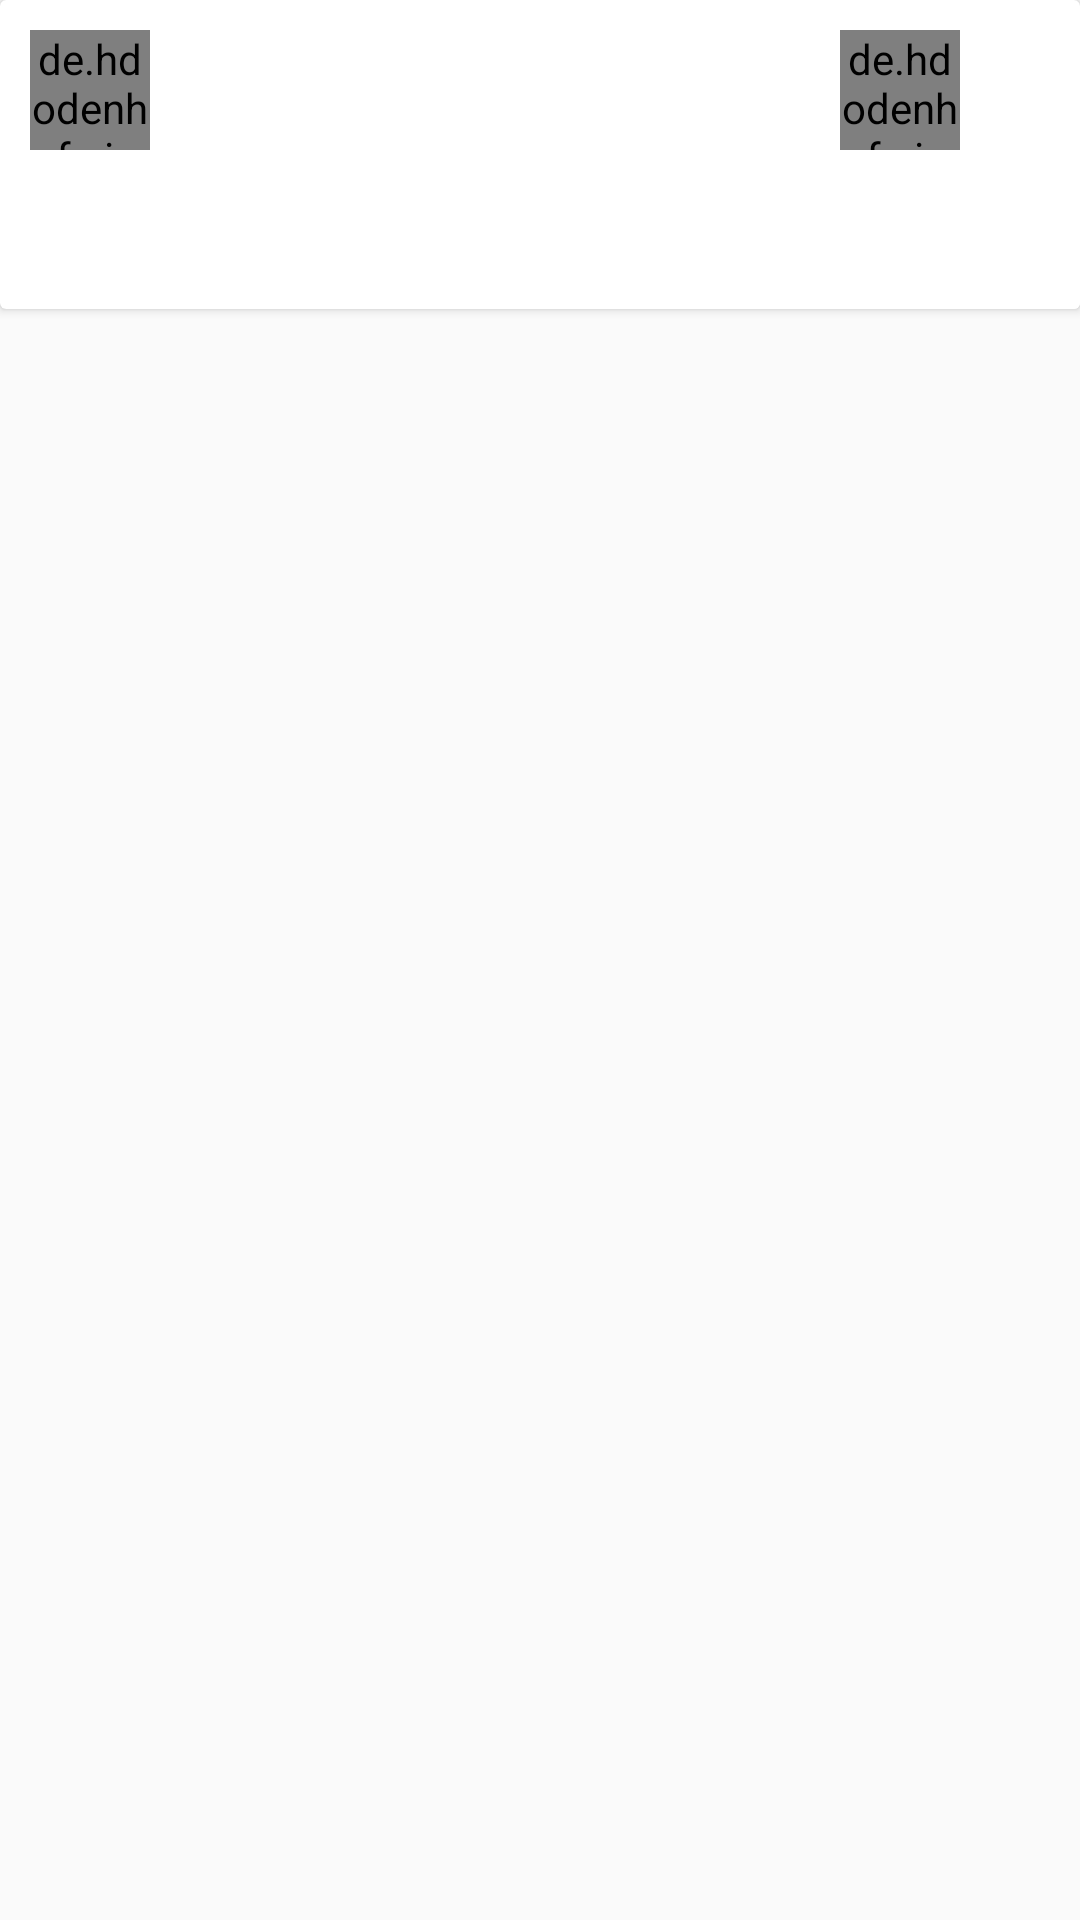

Write the Android layout XML for this screen, with the resource values it uses.
<!-- AndroidManifest.xml: application theme AppTheme -->
<!-- res/layout/custom_view.xml -->
<?xml version="1.0" encoding="utf-8"?>
<LinearLayout xmlns:android="http://schemas.android.com/apk/res/android"
    android:layout_width="match_parent" android:layout_height="wrap_content"
    android:orientation="vertical">


    <android.support.v7.widget.CardView
        android:id="@+id/cardView"
        android:layout_width="match_parent"
        android:layout_height="wrap_content">

        <LinearLayout
            android:id="@+id/from_sym"
            android:layout_width="wrap_content"
            android:layout_height="wrap_content"
            android:layout_marginLeft="10dp"
            android:orientation="vertical">

            <de.hdodenhof.circleimageview.CircleImageView
                android:id="@+id/first_flag"
                android:layout_width="40dp"
                android:layout_height="40dp"
                android:layout_gravity="center_vertical"
                android:layout_marginTop="10dp" />

            <TextView
                android:id="@+id/first_country"
                android:layout_width="wrap_content"
                android:textStyle="bold"
                android:layout_gravity="center_horizontal"
                android:layout_height="wrap_content"
                android:layout_marginTop="10dp"/>

            <TextView
                android:id="@+id/first_code"
                android:textStyle="bold"
                android:layout_width="wrap_content"
                android:layout_height="wrap_content"
                android:layout_gravity="center_horizontal"
                android:layout_marginTop="5dp"/>
        </LinearLayout>

        <LinearLayout
            android:layout_width="wrap_content"
            android:layout_height="wrap_content"
            android:layout_gravity="center">

            <ImageView
                android:layout_width="wrap_content"
                android:layout_height="wrap_content"
                android:src="@drawable/ic_arrow_forward"/>
        </LinearLayout>

        <LinearLayout
            android:id="@+id/to_sym"
            android:layout_width="wrap_content"
            android:layout_height="wrap_content"
            android:layout_gravity="end"
            android:layout_marginRight="40dp"
            android:orientation="vertical">

            <de.hdodenhof.circleimageview.CircleImageView
                android:id="@+id/second_flag"
                android:layout_width="40dp"
                android:layout_height="40dp"
                android:layout_gravity="end"
                android:layout_marginTop="10dp"/>
            <TextView
                android:id="@+id/second_country"
                android:layout_width="wrap_content"
                android:textStyle="bold"
                android:layout_gravity="center_horizontal"
                android:layout_height="wrap_content"
                android:layout_marginTop="10dp"/>

            <TextView
                android:id="@+id/second_code"
                android:layout_width="wrap_content"
                android:layout_height="wrap_content"
                android:textStyle="bold"
                android:layout_gravity="center_horizontal"
                android:layout_marginTop="5dp" />
        </LinearLayout>

        <ImageButton
            android:id="@+id/delete1"
            android:layout_width="35dp"
            android:layout_height="35dp"
            android:background="#fff"
            android:src="@drawable/ic_clear"
            android:layout_gravity="end|bottom"
            />

    </android.support.v7.widget.CardView>

</LinearLayout>
<!-- resources referenced by this layout -->
<resources>
  <style name="AppTheme" parent="Theme.AppCompat.Light.DarkActionBar">
          
          <item name="colorPrimary">@color/colorPrimary</item>
          <item name="colorPrimaryDark">@color/colorPrimaryDark</item>
          <item name="colorAccent">@color/colorAccent</item>
      </style>
  <color name="colorPrimary">#c96808</color>
  <color name="colorPrimaryDark">#c96808</color>
  <color name="colorAccent">#c96808</color>
</resources>
